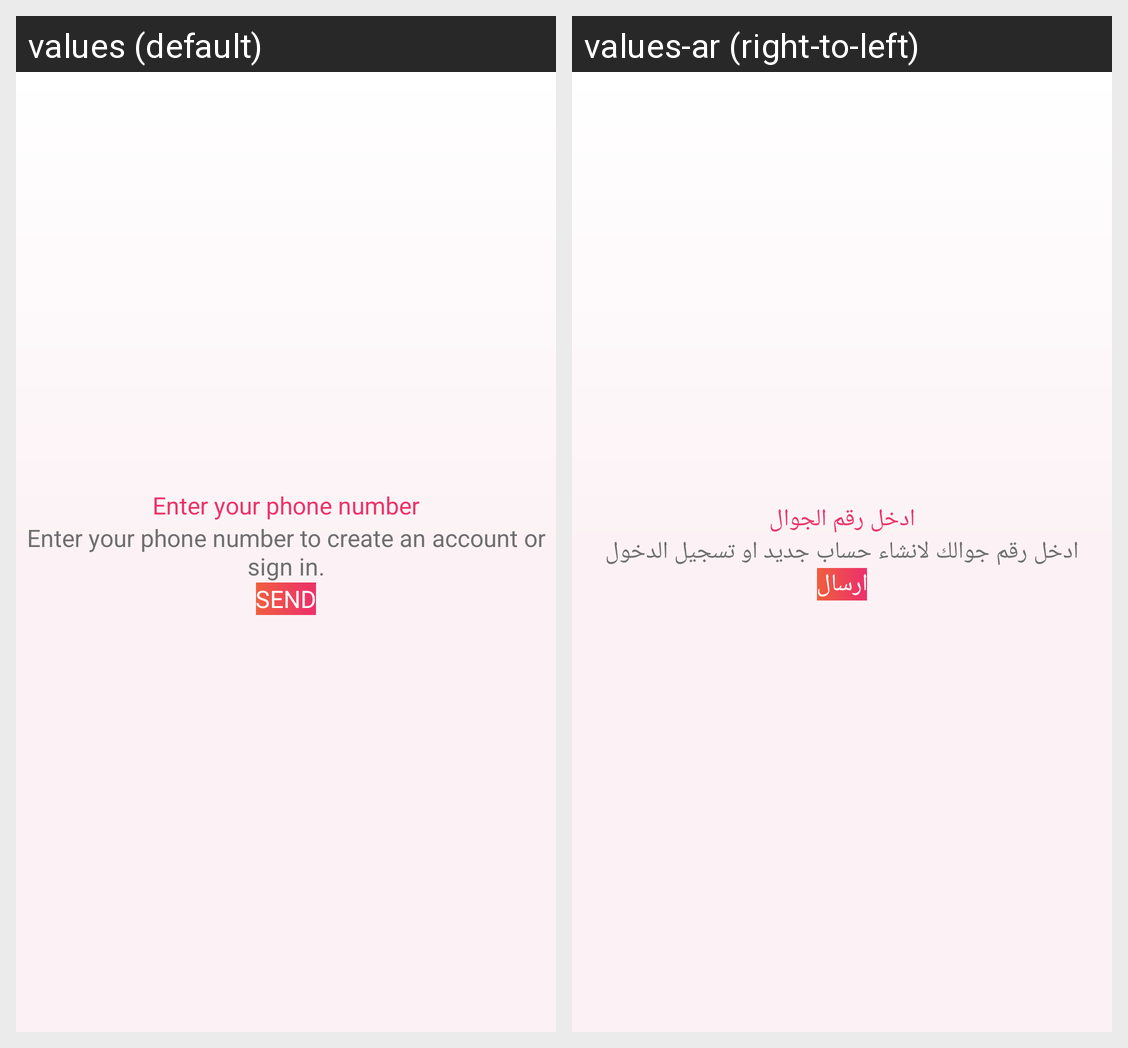

Translations of the strings shown on this Android screen, per locale in the grid:
Android screen res/layout/activity_phone_verification.xml rendered under 2 locales, left to right: values (default), values-ar (right-to-left). Device: Nexus 5 (rendered at 1080×1920; each locale shown at half size, 540×960, under a caption strip naming it); theme AppTheme.
Strings drawn on this screen, with the default value and each locale's value (text and hints the layout hard-codes, and strings that could not be matched under every locale, appear in the picture but are not listed):

verify_your_phone_number
  values: Enter your phone number
  values-ar: ادخل رقم الجوال

enter_number_text
  values: Enter your phone number to create an account or sign in.
  values-ar: ادخل رقم جوالك لانشاء حساب جديد او تسجيل الدخول

send
  values: Send
  values-ar: ارسال
